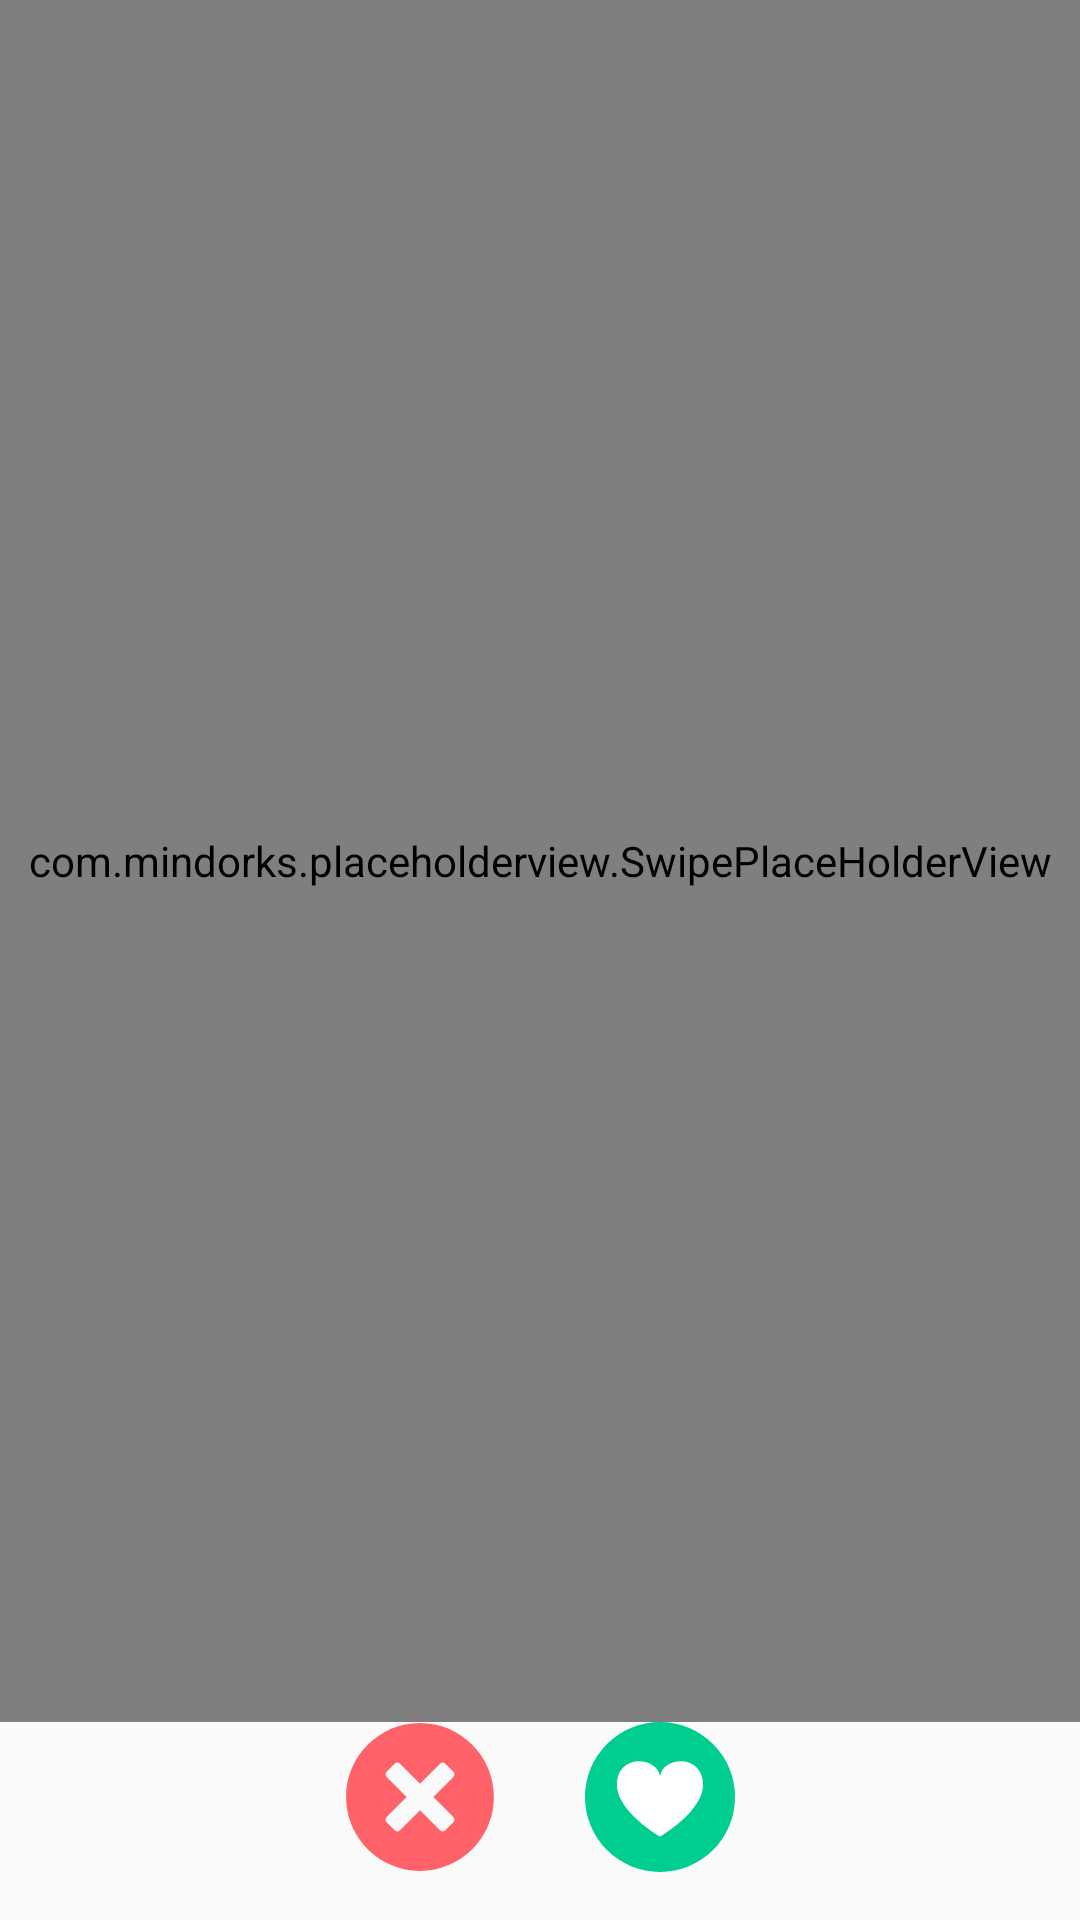

The Android layout XML behind this screen, and the referenced resources:
<!-- AndroidManifest.xml: application theme AppTheme -->
<!-- res/layout/fragment_outfit.xml -->
<?xml version="1.0" encoding="utf-8"?>
<android.support.constraint.ConstraintLayout
    xmlns:android="http://schemas.android.com/apk/res/android"
    xmlns:app="http://schemas.android.com/apk/res-auto"
    android:layout_width="match_parent"
    android:layout_height="match_parent">

    <com.mindorks.placeholderview.SwipePlaceHolderView
        android:id="@+id/swipeView"
        android:layout_width="0dp"
        android:layout_height="0dp"
        app:layout_constraintLeft_toLeftOf="parent"
        app:layout_constraintRight_toRightOf="parent"
        app:layout_constraintTop_toTopOf="parent"
        app:layout_constraintBottom_toTopOf="@id/outfit_bottom_buttons" />

    <LinearLayout
        android:id="@+id/outfit_bottom_buttons"
        android:layout_width="wrap_content"
        android:layout_height="wrap_content"
        android:layout_margin="16dp"
        android:orientation="horizontal"
        app:layout_constraintBottom_toBottomOf="parent"
        app:layout_constraintLeft_toLeftOf="parent"
        app:layout_constraintRight_toRightOf="parent">

        <ImageButton
            android:id="@+id/rejectBtn"
            android:layout_width="50dp"
            android:layout_height="50dp"
            android:background="@drawable/ic_cancel" />

        <ImageButton
            android:id="@+id/acceptBtn"
            android:layout_width="50dp"
            android:layout_height="50dp"
            android:layout_marginLeft="30dp"
            android:background="@drawable/ic_love" />

    </LinearLayout>

</android.support.constraint.ConstraintLayout>
<!-- resources referenced by this layout -->
<resources>
  <!-- drawable ic_cancel (drawable) -->
  <vector xmlns:android="http://schemas.android.com/apk/res/android"
      android:width="24dp"
      android:height="24dp"
      android:viewportHeight="26.0"
      android:viewportWidth="26.0">
      <path
          android:fillColor="@color/outfitPickerRed"
          android:pathData="M13,0.188C5.926,0.188 0.188,5.926 0.188,13C0.188,20.074 5.926,25.813 13,25.813C20.074,25.813 25.813,20.074 25.813,13C25.813,5.926 20.074,0.188 13,0.188ZM18.781,17.395L17.391,18.781C17.137,19.035 16.723,19.035 16.469,18.781L13,15.313L9.531,18.781C9.277,19.035 8.863,19.035 8.609,18.777L7.219,17.395C6.969,17.137 6.969,16.727 7.219,16.469L10.688,13L7.223,9.535C6.969,9.277 6.969,8.863 7.223,8.609L8.609,7.223C8.863,6.965 9.281,6.965 9.535,7.223L13,10.688L16.469,7.223C16.723,6.965 17.141,6.965 17.391,7.223L18.781,8.605C19.035,8.863 19.035,9.277 18.781,9.535L15.313,13L18.781,16.469C19.031,16.727 19.031,17.137 18.781,17.395Z" />
  </vector>
  <!-- drawable ic_love (drawable) -->
  <vector xmlns:android="http://schemas.android.com/apk/res/android"
      android:width="24dp"
      android:height="24dp"
      android:viewportHeight="1500.0"
      android:viewportWidth="1497.8">
      <path
          android:fillColor="#fff"
          android:pathData="M541.7,1092.6H376.6c-13,0 -23.6,-10.6 -23.6,-23.6V689.9c0,-13 10.6,-23.6 23.6,-23.6h165.1c13,0 23.6,10.6 23.6,23.6V1069c-0.1,13 -10.7,23.6 -23.6,23.6zM622.9,1003.5V731.9c0,-66.3 18.9,-132.9 54.1,-189.2 21.5,-34.4 69.7,-89.5 96.7,-118 6,-6.4 27.8,-25.2 27.8,-35.5 0,-13.2 1.5,-34.5 2,-74.2 0.3,-25.2 20.8,-45.9 46,-45.7h1.1c44.1,0.8 58.2,41.6 58.2,41.6s37.7,74.4 2.5,165.4c-29.7,76.9 -35.7,83.1 -35.7,83.1s-9.6,13.9 20.8,13.3c0,0 185.6,-0.8 192,-0.8 13.7,0 57.4,12.5 54.9,68.2 -1.8,41.2 -27.4,55.6 -40.5,60.3 -2.6,0.9 -2.9,4.5 -0.5,5.9 13.4,7.8 40.8,27.5 40.2,57.7 -0.8,36.6 -15.5,50.1 -46.1,58.5 -2.8,0.8 -3.3,4.5 -0.8,5.9 11.6,6.6 31.5,22.7 30.3,55.3 -1.2,33.2 -25.2,44.9 -38.3,48.9 -2.6,0.8 -3.1,4.2 -0.8,5.8 8.3,5.7 20.6,18.6 20,45.1 -0.3,14 -5,24.2 -10.9,31.5 -9.3,11.5 -23.9,17.5 -38.7,17.6l-411.8,0.8c-0.1,0.1 -22.5,0.1 -22.5,-29.9z" />
      <path
          android:fillColor="@color/outfitPickerGreen"
          android:pathData="M0,750a748.9,750 0,1 0,1497.8 0a748.9,750 0,1 0,-1497.8 0z" />
      <path
          android:fillColor="#fff"
          android:pathData="M748.9,541.9C715.4,338.7 318.4,323.2 318.4,628c0,270.1 430.5,519.1 430.5,519.1s430.5,-252.3 430.5,-519.1c0,-304.8 -397,-289.3 -430.5,-86.1z" />
  </vector>
  <style name="AppTheme" parent="Theme.AppCompat.Light.DarkActionBar">
          
          <item name="colorPrimary">@color/colorPrimary</item>
          <item name="colorPrimaryDark">@color/colorPrimaryDark</item>
          <item name="colorAccent">@color/colorAccent</item>
      </style>
  <color name="outfitPickerRed">#FF6369</color>
  <color name="outfitPickerGreen">#00CE90</color>
  <color name="colorPrimary">#3F51B5</color>
  <color name="colorPrimaryDark">#303F9F</color>
  <color name="colorAccent">#FF4081</color>
</resources>
